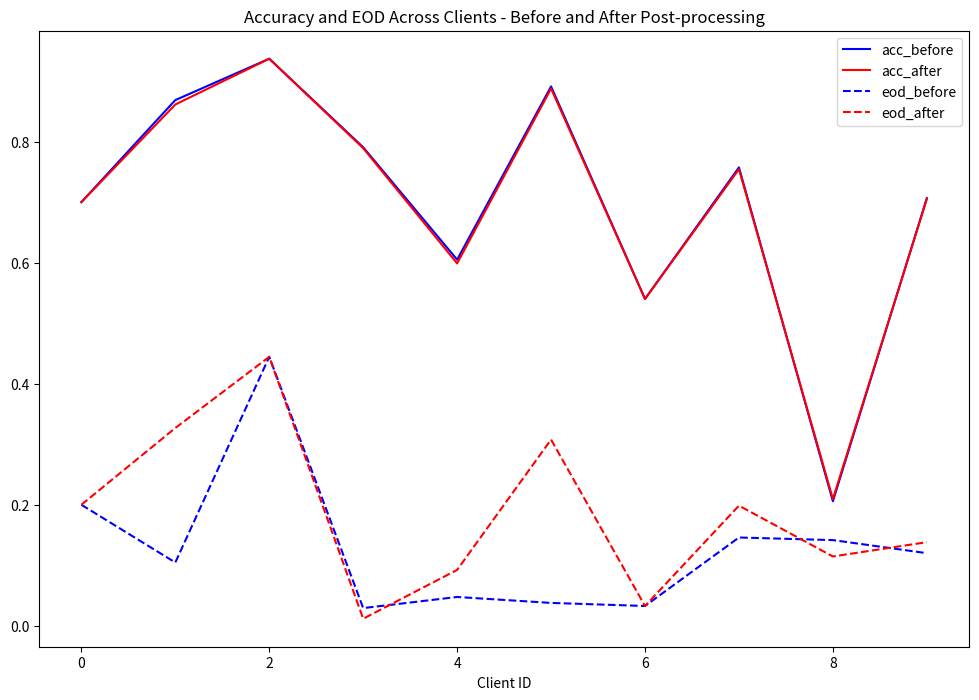

This figure's Python source:
import numpy as np
import matplotlib.pyplot as plt
import os


def plot_mean_sd(ls):

    plt.figure(figsize=(12, 8))

    x = list(range(len(ls)))
    plt.plot(x, ls, 'k-')
    plt.fill_between(x, y-error, y+error)

    plt.hist(label_distribution, stacked=True,
                bins=np.arange(-0.5, n_clients + 1.5, 1),
                label=classes, rwidth=0.5)
    plt.xticks(np.arange(n_clients), ["Client %d" %
                                        (c_id+1) for c_id in range(n_clients)])
    plt.xlabel("Client ID")
    plt.ylabel("Number of samples")
    plt.legend()
    plt.title("Display Attribute Distribution on Different Clients - %s" % args.target_attr)
    # plt.show()
    plot_file_name = save_to_file.split(".npy")[0] + "_plot.png"
    plt.savefig(plot_file_name)


def plot_before_after(before_ls, after_ls):

    plt.figure(figsize=(12, 8))

    x = list(range(len(before_ls)))
    plt.plot(x, before_ls, color='blue', label='before')
    plt.plot(x, after_ls,  color="red", label='after')
    plt.xlabel("Client ID")
    plt.ylabel("")
    plt.title("Statistics on Different Clients - %s", "" )
    plt.legend()
    plt.show()



def plot_acc_eod(acc_before, acc_after, eod_before, eod_after, save_to=None):

    plt.figure(figsize=(12, 8))

    x = list(range(len(acc_before)))
    plt.plot(x, acc_before, color='blue',  label='acc_before')
    plt.plot(x, acc_after,  color="red", label='acc_after')

    plt.plot(x, eod_before, color='blue', linestyle='dashed', label='eod_before')
    plt.plot(x, eod_after,  color="red", linestyle='dashed', label='eod_after')

    plt.xlabel("Client ID")
    plt.ylabel("")
    plt.title("Accuracy and EOD Across Clients - %s" % "Before and After Post-processing" )
    plt.legend()

    if save_to:
        plt.savefig(save_to)
    else:
        plt.show()




if __name__ == '__main__':

    eod_before = [0.2, 0.10457516339869288, 0.4444444444444444, 0.02929292929292926, 0.047619047619047616, 0.03782238951624146, 0.032727272727272716, 0.14590932777488275, 0.14159811985898943, 0.12]

    eod_after = [0.2, 0.3267973856209151, 0.4444444444444444, 0.011695906432748537, 0.09238095238095237, 0.3076923076923077, 0.032727272727272716, 0.19854090672225116, 0.1145710928319624, 0.13818181818181818]


    acc_before = [0.7, 0.8686131386861314, 0.9369538077403246, 0.7906614785992218, 0.6049382716049383, 0.8911806543385491, 0.54, 0.757396449704142, 0.20577617328519857, 0.7064439140811456]

    acc_after = [0.7, 0.8613138686131386, 0.9369538077403246, 0.7891050583657587, 0.5987654320987654, 0.887624466571835, 0.54, 0.7544378698224852, 0.20938628158844766, 0.7052505966587113]

    plot_acc_eod(acc_before, acc_after, eod_before, eod_after)

    # plot_mean_sd(sample_ls)
    # plot_before_after(sample_ls, sample_ls_2)
